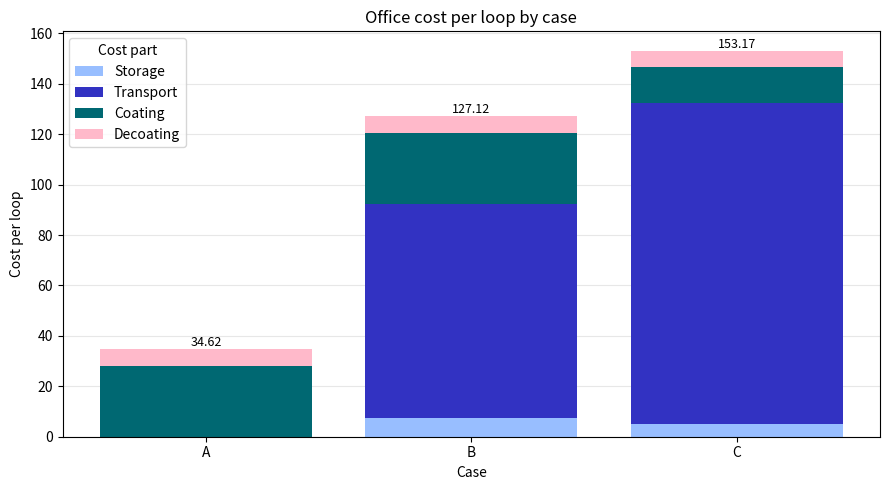

The script that saved this image:
import numpy as np
import pandas as pd
import matplotlib.pyplot as plt
import matplotlib.colors as mcolors
import json
from pathlib import Path


n_sims = 10000

pallet_size = 2
uses = 120
hourly_rate = 40
years= 10
PRICE_PEELCOATING = 2.3375

class Case:
    """
    Cost model for peeldesign case

    Attributes:
        purchase (float): Initial purchase cost
        storage (float): monthly storage cost, is divided by pallet size
        storage_months(int): standard 12
        coating_cost = cost of coating application (external)
        peelcoating_cost = cost per unit of peelcoating material
        transport_cost (float): cost for transport, is divided by pallet size


    """

    def __init__(self, name,
                 #purchase=190,
                 storage = 5,
                 storage_months=12,
                 coating_cost = 14,
                 peelcoating_price=14.62,
                 peelcoating_time=20,
                 coating_internal=False,
                 transport_cost = 85,
                 transport_amount = 0,
                 decoating_time = 10,
                 max_uses=120,
                 #powder=False
                 ):

        self.name = name

        #self.purchase = purchase

        self.storage = storage/pallet_size
        self.storage_months = storage_months
        self.transport_cost = transport_cost/pallet_size
        self.transport_amount = transport_amount
        
        self.coating_cost = coating_cost
        self.peelcoating_price=peelcoating_price
        self.coating_internal=coating_internal
        self.peelcoating_time=peelcoating_time
        self.decoating_time = decoating_time


        self.max_uses = max_uses

    def calc_cost_per_loop(self,
        storage = None,
        transport_cost = None,
        coating_cost = None,
        peelcoating_time = None,
        decoating_time = None,
        peelcoating_price = None,
                  ):

        return sum(self.cost_breakdown_per_loop(
            storage=storage,
            transport_cost=transport_cost,
            coating_cost=coating_cost,
            peelcoating_time=peelcoating_time,
            decoating_time=decoating_time,
            peelcoating_price=peelcoating_price,
        ).values())

    def cost_breakdown_per_loop(self,
        storage = None,
        transport_cost = None,
        coating_cost = None,
        peelcoating_time = None,
        decoating_time = None,
        peelcoating_price = None,
                  ):

        # Use simulated values if provided, otherwise fall back to object defaults
        storage = self.storage if storage is None else storage / pallet_size
        transport_cost = self.transport_cost if transport_cost is None else transport_cost / pallet_size
        coating_cost = self.coating_cost if coating_cost is None else coating_cost
        peelcoating_time = self.peelcoating_time if peelcoating_time is None else peelcoating_time
        decoating_time = self.decoating_time if decoating_time is None else decoating_time
        peelcoating_price = self.peelcoating_price if peelcoating_price is None else peelcoating_price


        storage_total = storage * self.storage_months

        transport_total = transport_cost * self.transport_amount

        if self.coating_internal:
            coating_cost_total = peelcoating_price + (peelcoating_time / 60) * hourly_rate
        else:
            coating_cost_total = coating_cost

        decoating_total = (decoating_time / 60) * hourly_rate

        #print(storage_total, transport_total, coating_cost_total, decoating_total)

        return {
            "Storage": storage_total,
            "Transport": transport_total,
            "Coating": coating_cost_total,
            "Decoating": decoating_total,
        }

    @staticmethod
    def plot_cost_breakdown_per_loop(cases, show=True, **cost_inputs):
        cost_order = [
            "Storage",
            "Transport",
            "Coating",
            "Decoating",
        ]

        cost_breakdown = pd.DataFrame({
            case.name: case.cost_breakdown_per_loop(**cost_inputs)
            for case in cases
        }).T
        cost_breakdown = cost_breakdown[[part for part in cost_order if part in cost_breakdown.columns]]

        cost_colours = {
            "Storage": "#98beff",
            "Transport": "#3232C2",
            "Coating": "#006872",
            "Decoating": "#ffb9ca",
        }

        fig, ax = plt.subplots(figsize=(9, 5))
        bottom = np.zeros(len(cost_breakdown))

        for cost_part in cost_breakdown.columns:
            values = cost_breakdown[cost_part].to_numpy()
            ax.bar(
                cost_breakdown.index,
                values,
                bottom=bottom,
                label=cost_part,
                color=cost_colours.get(cost_part),
            )
            bottom += values

        for case_idx, total in enumerate(bottom):
            ax.text(case_idx, total, f"{total:.2f}", ha="center", va="bottom", fontsize=9)

        ax.set_xlabel("Case")
        ax.set_ylabel("Cost per loop")
        ax.set_title("Office cost per loop by case")
        ax.grid(True, axis="y", alpha=0.3)
        ax.set_axisbelow(True)
        ax.legend(title="Cost part")

        fig.tight_layout()

        if show:
            plt.show()

        return fig, ax, cost_breakdown


a = Case("A", storage=0, storage_months=0, transport_cost=0, transport_amount=0, coating_internal=True) #Recoating in shop
d = Case("B", storage_months=3, transport_amount=2, coating_internal=True) #Shopfitting as a service, coating internal
e = Case("C", storage_months=2,  transport_amount=3, coating_internal=False) #Shopfitting as a service, coating external



print(f'{a.calc_cost_per_loop()}')
print(f'{d.calc_cost_per_loop()}')
print(f'{e.calc_cost_per_loop()}')


cases = [a, d, e]
Case.plot_cost_breakdown_per_loop(cases)
case_names = [case.name for case in cases]

def sample_pert(minimum, mode, maximum, lamb=4):
    alpha = 1 + lamb * (mode - minimum) / (maximum - minimum)
    beta = 1 + lamb * (maximum - mode) / (maximum - minimum)
    return minimum + np.random.beta(alpha, beta) * (maximum - minimum)

def sample_peelcoating():
    if np.random.rand() < 0.5:
        return sample_pert(minimum=5, mode=9, maximum=14, lamb=6)
    else:
        return sample_pert(minimum=10, mode=14, maximum=18, lamb=4)

def sample_uses():
    if np.random.rand() < 0.95:
        return 120
    else:
        return np.random.triangular(6, 60, 120)

def sample_inputs():

    #Sample one scenario of uncertain inputs.
    #Adjust these distributions to match your business assumptions.

    return {
        "storage": np.random.normal(5, 2),                 # around 5
        "transport_cost": np.random.normal(85, 25),       # around 85
        "coating_cost": sample_peelcoating(),        # low to high
        "decoating_time": np.random.triangular(5, 10, 20),   # centered on 10           
        "peelcoating_price": sample_pert(11, 14, 20, lamb=4),   # example range
        "peelcoating_time": np.random.triangular(10, 20, 30),   # centered on 20
    }


results = []

for sim in range(n_sims):
    sampled = sample_inputs()

    row = {
        "sim": sim + 1,
        "storage": sampled["storage"],
        "transport_cost": sampled["transport_cost"],
        "coating_cost": sampled["coating_cost"],
        "decoating_time": sampled["decoating_time"],
        "peelcoating_price": sampled["peelcoating_price"],
        "peelcoating_time": sampled["peelcoating_time"],
    }

    for case in cases:


        row[case.name] = case.calc_cost_per_loop(
            storage=sampled["storage"],
            transport_cost=sampled["transport_cost"],
            coating_cost=sampled["coating_cost"],
            decoating_time=sampled["decoating_time"],
            peelcoating_price=sampled["peelcoating_price"],
            peelcoating_time=sampled["peelcoating_time"],
        )

    results.append(row)

df = pd.DataFrame(results)

first10 = df.iloc[:10].copy()
mean_row = df.mean().to_frame().T
mean_row.index = ["Average"]
print(pd.concat([first10, mean_row]))
print()
print("Average cost per case:")
print(df[case_names].mean())

winner = df[case_names].idxmin(axis=1)
print()
print("Probability each case is cheapest:")
print(winner.value_counts(normalize=True).sort_index())

print(df[case_names].describe())


corr = df.corr(numeric_only=True)

inputs = ["storage","transport_cost","coating_cost","decoating_time","peelcoating_price", "peelcoating_time"]
for case in case_names:
    print(f"\n--- {case} ---")
    print(df[inputs + [case]].corr()[case].drop(case).sort_values(ascending=False))


def save_monte_carlo_results(df, case_names, inputs, output_dir="monte_carlo_output"):
    output_dir = Path(output_dir)
    output_dir.mkdir(exist_ok=True)

    results_file = output_dir / "office_monte_carlo_results.csv"
    summary_file = output_dir / "office_monte_carlo_summary.json"

    df = df.copy()
    df["winner"] = df[case_names].idxmin(axis=1)
    df.to_csv(results_file, index=False)

    summary = {
        "n_sims": len(df),
        "case_names": case_names,
        "average_inputs": df[inputs].mean().to_dict(),
        "average_cost_per_case": df[case_names].mean().to_dict(),
        "probability_each_case_is_cheapest": df["winner"].value_counts(normalize=True).sort_index().to_dict(),
        "cost_descriptive_statistics": df[case_names].describe().to_dict(),
        "input_correlations_by_case": {
            case: df[inputs + [case]].corr()[case].drop(case).sort_values(ascending=False).to_dict()
            for case in case_names
        },
    }

    summary_file.write_text(json.dumps(summary, indent=2, default=float), encoding="utf-8")

    return results_file, summary_file


results_file, summary_file = save_monte_carlo_results(df, case_names, inputs)
print()
print(f"Saved Monte Carlo results to: {results_file}")
print(f"Saved Monte Carlo summary to: {summary_file}")
